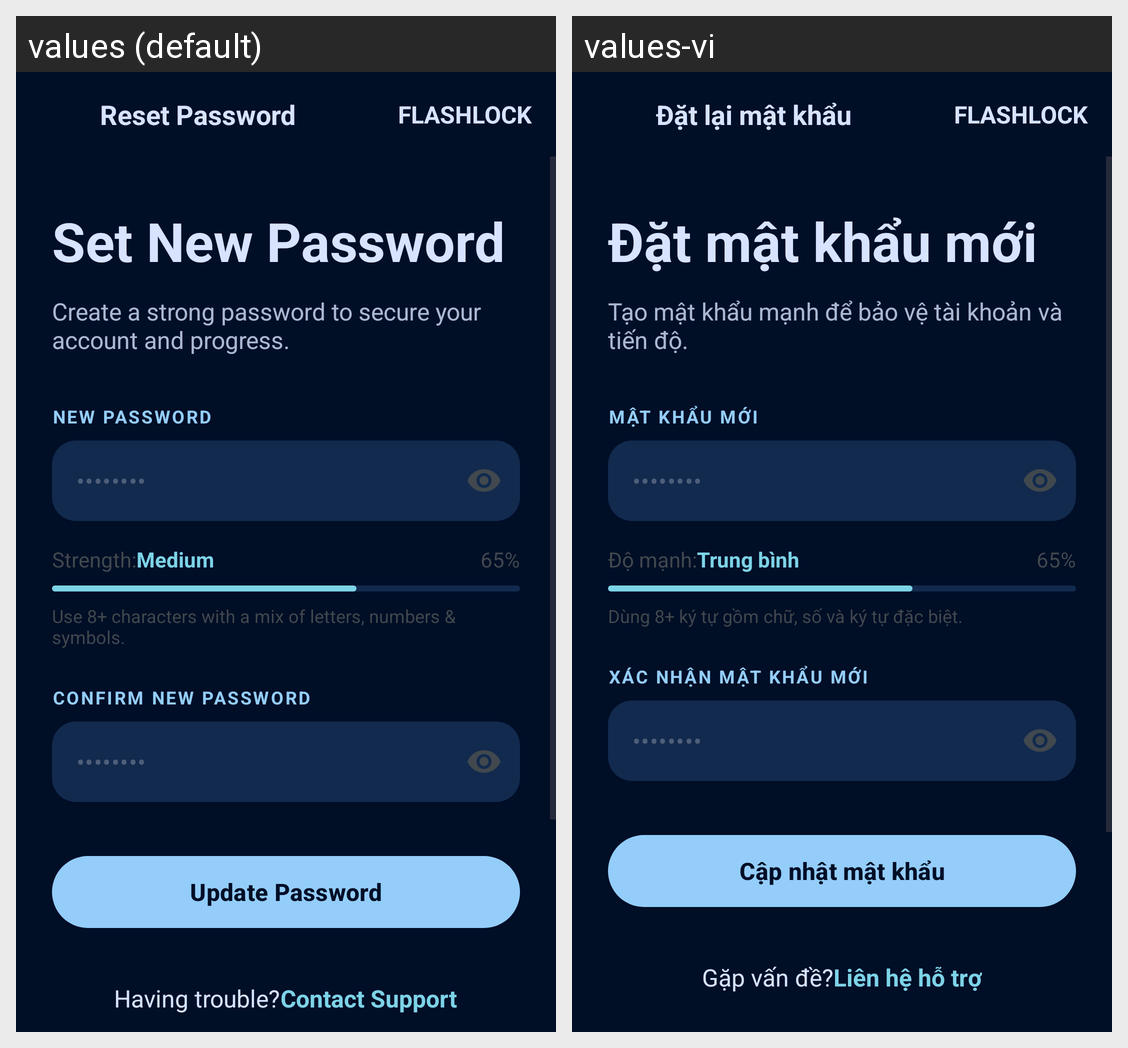

For this localized Android screen grid, give each drawn string resource with its value in every locale shown.
Android screen res/layout/activity_set_new_password.xml rendered under 2 locales, left to right: values (default), values-vi. Device: Nexus 5 (rendered at 1080×1920; each locale shown at half size, 540×960, under a caption strip naming it); theme Theme.FlashLock.
Strings drawn on this screen, with the default value and each locale's value (text and hints the layout hard-codes, and strings that could not be matched under every locale, appear in the picture but are not listed):

set_pwd_title_app_bar
  values: Reset Password
  values-vi: Đặt lại mật khẩu

set_pwd_app_name
  values: FLASHLOCK
  values-vi: FLASHLOCK

set_pwd_title
  values: Set New Password
  values-vi: Đặt mật khẩu mới

set_pwd_subtitle
  values: Create a strong password to secure your account and progress.
  values-vi: Tạo mật khẩu mạnh để bảo vệ tài khoản và tiến độ.

set_pwd_label_new
  values: NEW PASSWORD
  values-vi: MẬT KHẨU MỚI

set_pwd_hint_pwd
  values: ••••••••
  values-vi: ••••••••

set_pwd_strength
  values: Strength:
  values-vi: Độ mạnh:

set_pwd_strength_medium
  values: Medium
  values-vi: Trung bình

set_pwd_strength_percent
  values: 65%
  values-vi: 65%

set_pwd_hint_desc
  values: Use 8+ characters with a mix of letters, numbers & symbols.
  values-vi: Dùng 8+ ký tự gồm chữ, số và ký tự đặc biệt.

set_pwd_label_confirm
  values: CONFIRM NEW PASSWORD
  values-vi: XÁC NHẬN MẬT KHẨU MỚI

set_pwd_btn_update
  values: Update Password
  values-vi: Cập nhật mật khẩu

set_pwd_trouble
  values: Having trouble?
  values-vi: Gặp vấn đề?

set_pwd_contact_support
  values: Contact Support
  values-vi: Liên hệ hỗ trợ
